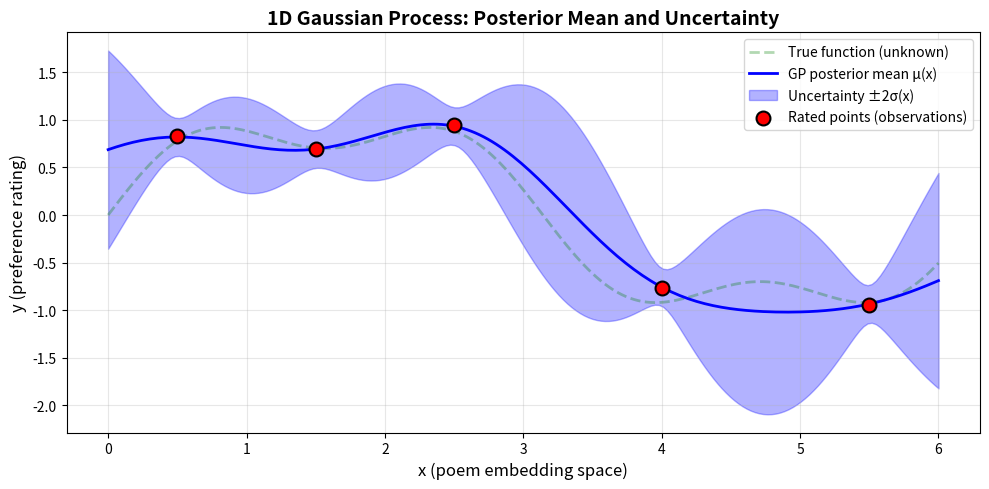

This figure's Python source:
"""
Create a simple 1D GP example showing posterior mean and uncertainty.

This generates a figure for the presentation slides showing:
- Training points (dots)
- Posterior mean (solid line)
- Uncertainty band (shaded region)
"""

import numpy as np
import matplotlib.pyplot as plt
from scipy.spatial.distance import cdist

def rbf_kernel(X1, X2, length_scale=1.0, variance=1.0):
    """RBF kernel function."""
    dists = cdist(X1, X2, metric='sqeuclidean')
    return variance * np.exp(-dists / (2 * length_scale**2))

def gp_posterior(X_train, y_train, X_test, length_scale=1.0, variance=1.0, noise=0.1):
    """Compute GP posterior mean and variance."""
    # Kernel matrices
    K_train = rbf_kernel(X_train, X_train, length_scale, variance) + noise**2 * np.eye(len(X_train))
    K_test_train = rbf_kernel(X_test, X_train, length_scale, variance)
    K_test = rbf_kernel(X_test, X_test, length_scale, variance)

    # Posterior mean
    K_inv_y = np.linalg.solve(K_train, y_train)
    mean = K_test_train @ K_inv_y

    # Posterior variance
    v = np.linalg.solve(K_train, K_test_train.T)
    var = np.diag(K_test) - np.sum(v * K_test_train.T, axis=0)
    std = np.sqrt(np.maximum(var, 0))

    return mean, std

def main():
    np.random.seed(42)

    # True function (unknown to GP)
    def true_function(x):
        return np.sin(x) + 0.3 * np.sin(3*x)

    # Training data (sparse, noisy observations)
    X_train = np.array([[0.5], [1.5], [2.5], [4.0], [5.5]])
    y_train = true_function(X_train[:, 0]) + 0.1 * np.random.randn(len(X_train))

    # Test points (dense for visualization)
    X_test = np.linspace(0, 6, 200).reshape(-1, 1)

    # Compute posterior
    mean, std = gp_posterior(X_train, y_train, X_test, length_scale=0.8, variance=1.0, noise=0.1)

    # Plot
    plt.figure(figsize=(10, 5))

    # True function (for comparison)
    plt.plot(X_test, true_function(X_test[:, 0]), 'g--', alpha=0.3, label='True function (unknown)', linewidth=2)

    # Posterior mean
    plt.plot(X_test, mean, 'b-', label='GP posterior mean μ(x)', linewidth=2)

    # Uncertainty band (±2σ)
    plt.fill_between(X_test[:, 0], mean - 2*std, mean + 2*std, alpha=0.3, color='blue', label='Uncertainty ±2σ(x)')

    # Training points
    plt.scatter(X_train[:, 0], y_train, c='red', s=100, zorder=5, label='Rated points (observations)', edgecolors='black', linewidths=1.5)

    plt.xlabel('x (poem embedding space)', fontsize=12)
    plt.ylabel('y (preference rating)', fontsize=12)
    plt.title('1D Gaussian Process: Posterior Mean and Uncertainty', fontsize=14, fontweight='bold')
    plt.legend(loc='upper right', fontsize=10)
    plt.grid(alpha=0.3)
    plt.tight_layout()

    # Save
    output_path = 'gp_1d_example.png'
    plt.savefig(output_path, dpi=150, bbox_inches='tight')
    print(f"✓ Saved to {output_path}")

    # Also save PDF for slides
    output_pdf = 'gp_1d_example.pdf'
    plt.savefig(output_pdf, bbox_inches='tight')
    print(f"✓ Saved to {output_pdf}")

if __name__ == '__main__':
    main()
